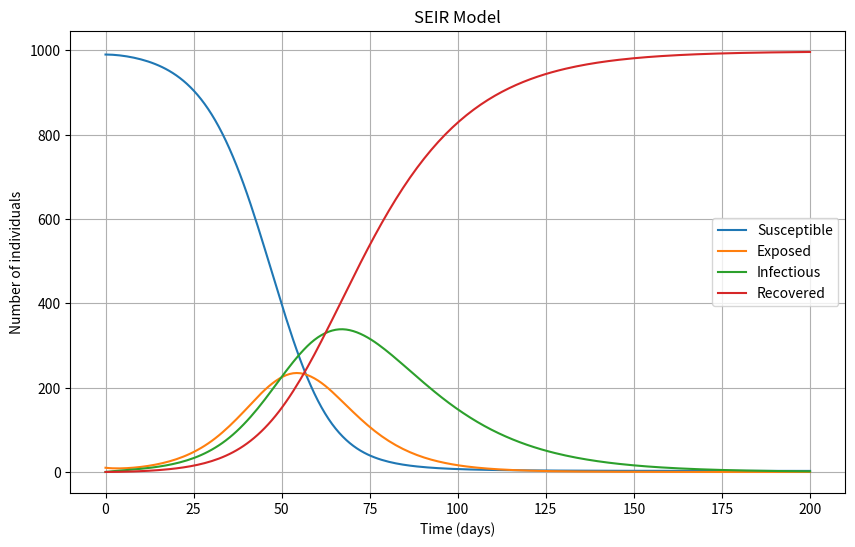

Recreate this plot in Python.
import numpy as np
from scipy.integrate import solve_ivp
import matplotlib.pyplot as plt

# Define the SEIR model differential equations
def seir_model(t, y, beta, sigma, gamma, N):
    S, E, I, R = y
    dSdt = -beta * S * I / N
    dEdt = beta * S * I / N - sigma * E
    dIdt = sigma * E - gamma * I
    dRdt = gamma * I
    return [dSdt, dEdt, dIdt, dRdt]

# Parameters
beta = 0.3  # Transmission rate
sigma = 0.1  # Rate of becoming infectious (1/incubation period)
gamma = 0.05  # Recovery rate
N = 1000  # Total population

# Initial conditions: S0, E0, I0, R0
S0 = 990
E0 = 10
I0 = 0
R0 = 0
initial_conditions = [S0, E0, I0, R0]

# Time span (in days)
t_span = (0, 200)
t_eval = np.linspace(0, 200, 200)

# Solve the differential equations
solution = solve_ivp(seir_model, t_span, initial_conditions, args=(beta, sigma, gamma, N), t_eval=t_eval)

# Extract the results
S = solution.y[0]
E = solution.y[1]
I = solution.y[2]
R = solution.y[3]
t = solution.t

# Plot the results
plt.figure(figsize=(10, 6))
plt.plot(t, S, label='Susceptible')
plt.plot(t, E, label='Exposed')
plt.plot(t, I, label='Infectious')
plt.plot(t, R, label='Recovered')
plt.xlabel('Time (days)')
plt.ylabel('Number of individuals')
plt.title('SEIR Model')
plt.legend()
plt.grid()
plt.show()
